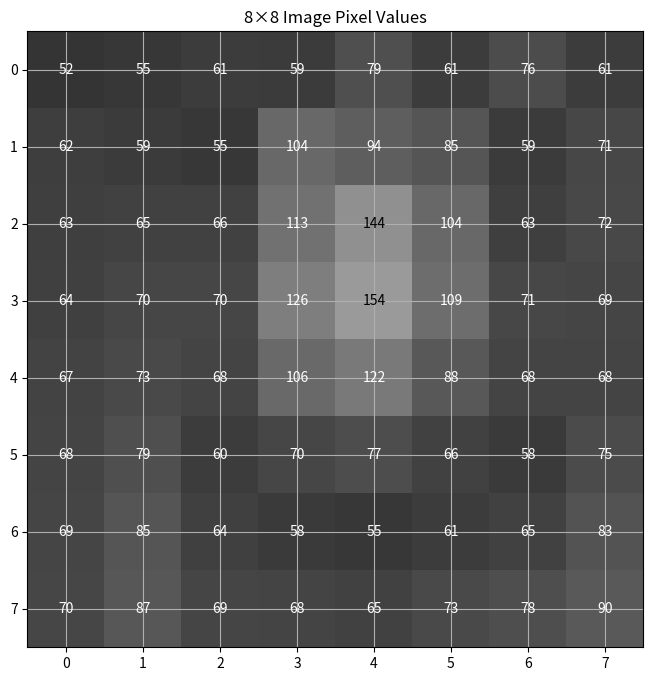
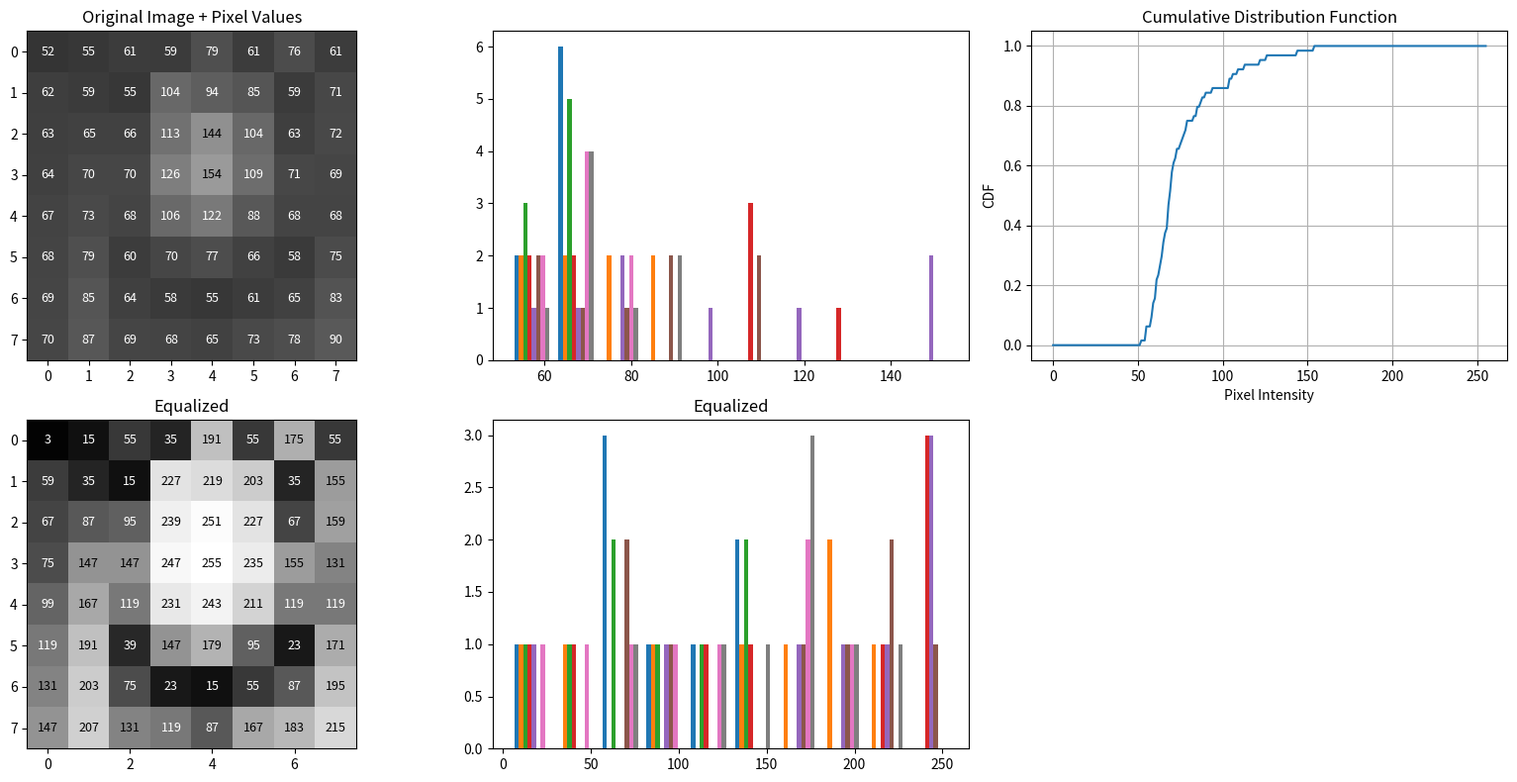

Reproduce these figures in Python, in order.
# -*- coding: utf-8 -*-
"""
Created on Mon Aug 10 00:26:07 2026

@author: Administrator
"""

import numpy as np 
import matplotlib.pyplot as plt 

# 8×8 pixel intensity matrix 
pixels = np.array([ 
[52, 55, 61, 59, 79, 61, 76, 61], 
[62, 59, 55, 104, 94, 85, 59, 71], 
[63, 65, 66, 113, 144, 104, 63, 72], 
[64, 70, 70, 126, 154, 109, 71, 69], 
[67, 73, 68, 106, 122, 88, 68, 68], 
[68, 79, 60, 70, 77, 66, 58, 75], 
[69, 85, 64, 58, 55, 61, 65, 83], 
[70, 87, 69, 68, 65, 73, 78, 90] ], dtype=np.uint8) 


#Show pixels
print("Pixel Values:") 
print(pixels)

# Display as grayscale image 
plt.figure(figsize=(8, 8))
plt.imshow(pixels, cmap='gray', vmin=0, vmax=255) 

for i in range(8):
    for j in range(8):
        value = int(pixels[i, j])
        plt.text(j, i,str(pixels[i, j]),ha="center",va="center",
            color="black" if pixels[i,j] > 127 else "white"
        )
plt.xticks(range(8))
plt.yticks(range(8))
plt.title("8×8 Image Pixel Values")
plt.grid()

plt.show()

# Count each intensity value
values, counts = np.unique(pixels, return_counts=True)

for value, count in zip(values, counts):
    print(f"Pixel Value = {value}, Count = {count}")
 
     # Histogram
    L=256
hist = np.bincount(pixels.ravel(), minlength=L)

print("Histogram:")
print(hist)

# --------------------------------------------------
# 8. Four Plots
# --------------------------------------------------

plt.figure(figsize=(16, 8))

plt.subplot(2,3,1)
plt.imshow(pixels, cmap='gray', vmin=0, vmax=255) 

for i in range(pixels.shape[0]):
    for j in range(pixels.shape[1]):

        value = int(pixels[i, j])

        if value > 127:
            text_color = "black"
        else:
            text_color = "white"

        plt.text(
            j,
            i,
            str(value),
            ha="center",
            va="center",
            color=text_color,
            fontsize=9
        )

plt.xticks(range(8))
plt.yticks(range(8))
plt.title("Original Image + Pixel Values")
#plt.grid()

plt.subplot(2,3,2)
plt.hist(pixels)

# Probability
pdf = hist / pixels.size

# CDF
cdf = np.cumsum(pdf)

# Print CDF for values that actually occur
for intensity in np.unique(pixels):
    print(
        f"Intensity = {intensity:3d}, "
        f"Frequency = {hist[intensity]:2d}, "
        f"CDF = {cdf[intensity]:.4f}"
    )

# Plot CDF
plt.subplot(2,3,3)
plt.plot(cdf)
plt.xlabel("Pixel Intensity")
plt.ylabel("CDF")
plt.title("Cumulative Distribution Function")
plt.grid()

# Histogram equalization formula
s = (L - 1) * cdf

# Convert to integer pixel values
s_round = np.round(s).astype(np.uint8)

# Apply mapping to image
equalized = s[pixels]

plt.tight_layout()

plt.subplot(2,3,4)
plt.imshow(equalized, cmap='gray', vmin=0, vmax=255)
plt.title("Equalized")
for i in range(equalized.shape[0]):
    for j in range(equalized.shape[1]):

        value = int(equalized[i, j])

        if value > 127:
            text_color = "black"
        else:
            text_color = "white"

        plt.text(
            j,
            i,
            str(value),
            ha="center",
            va="center",
            color=text_color,
            fontsize=9
        )
        
plt.subplot(2,3,5)
plt.hist(equalized)
plt.title("Equalized")

plt.tight_layout()
plt.show()
#eqlized_hist = np.bincount(equalized.ravel(), minlength=L)
print("Original:")
print(pixels)

print("\nEqualized:")
print(equalized)
